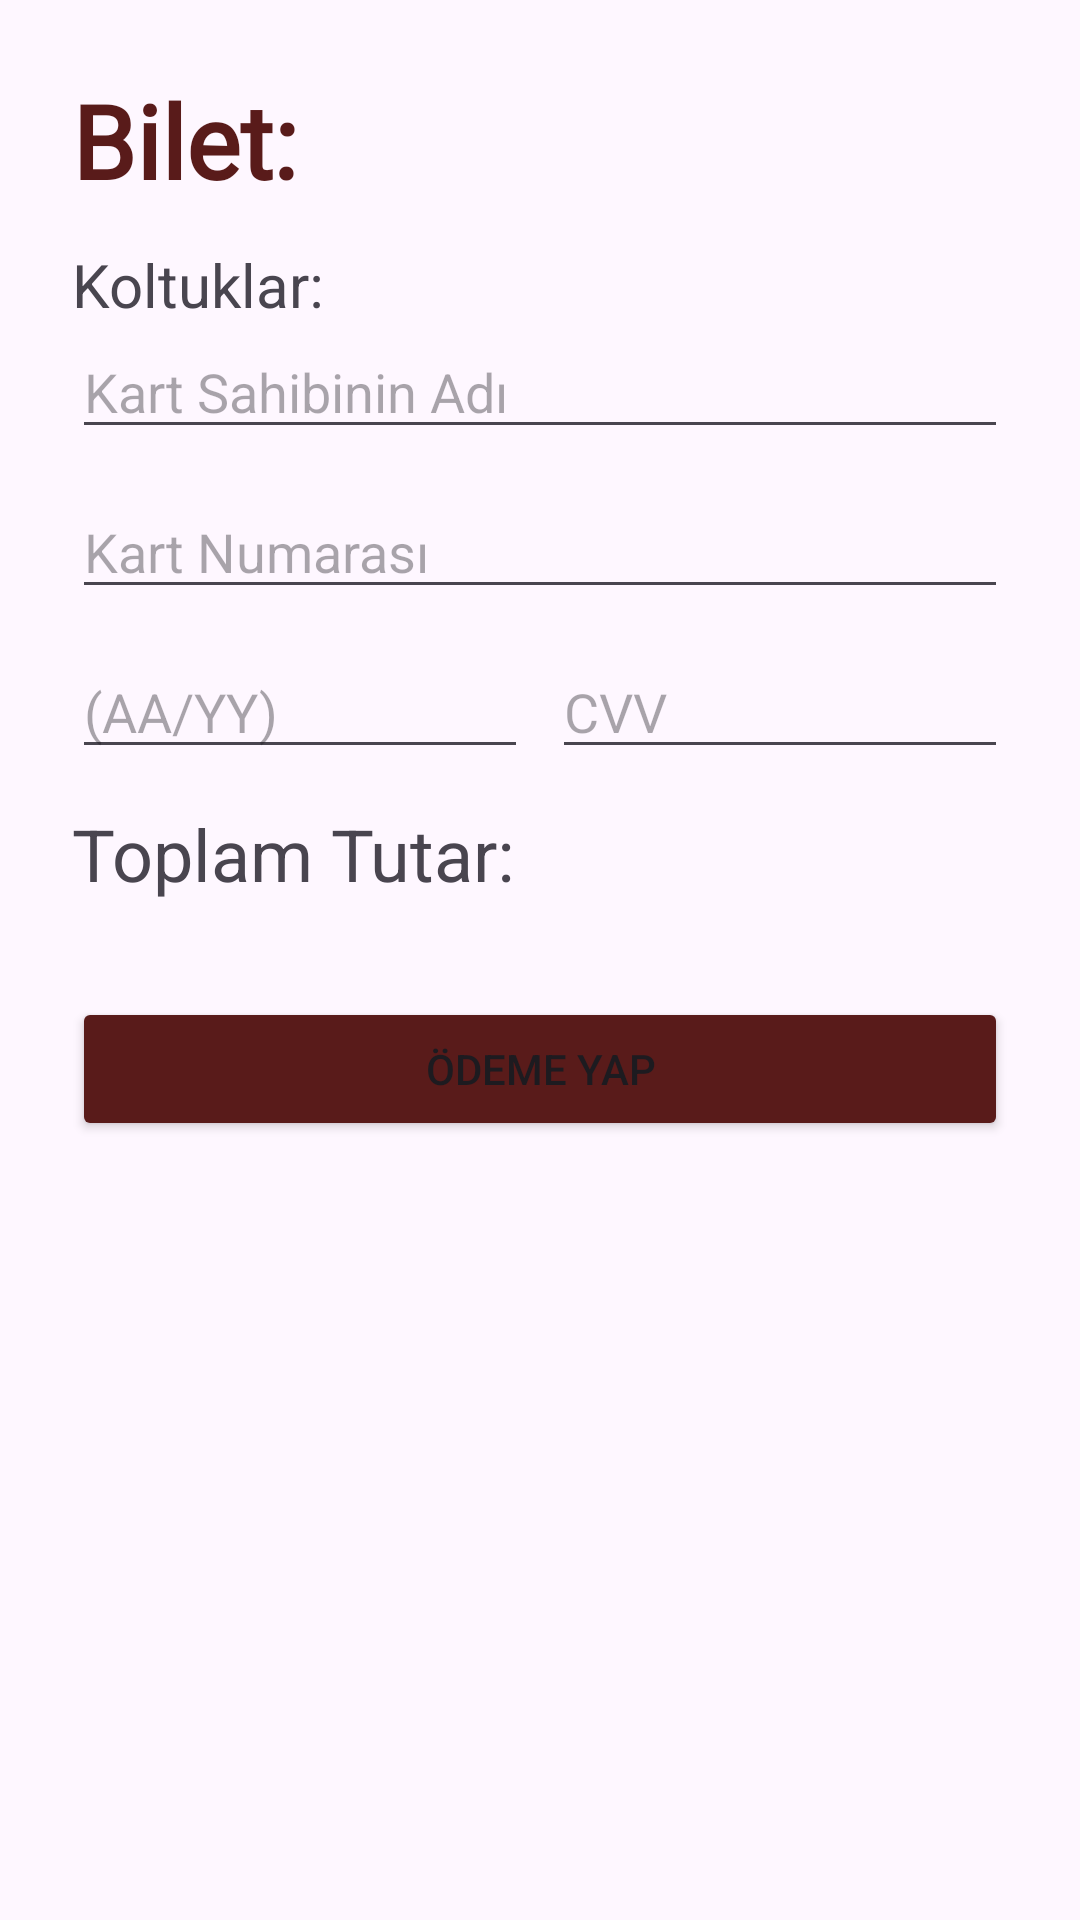

The Android layout XML behind this screen, and the referenced resources:
<!-- AndroidManifest.xml: application theme Theme.CineBilet -->
<!-- res/layout/activity_odeme.xml -->
<?xml version="1.0" encoding="utf-8"?>
<androidx.constraintlayout.widget.ConstraintLayout
    xmlns:android="http://schemas.android.com/apk/res/android"
    xmlns:app="http://schemas.android.com/apk/res-auto"
    android:layout_width="match_parent"
    android:layout_height="match_parent"
    android:padding="24dp">

    <TextView
        android:id="@+id/filmText"
        android:layout_width="0dp"
        android:layout_height="wrap_content"
        android:fontFamily="@font/lobster_two"
        android:text="Bilet: "
        android:textColor="@color/headerColor"
        android:textSize="34sp"
        android:textStyle="bold"
        app:layout_constraintEnd_toEndOf="parent"
        app:layout_constraintStart_toStartOf="parent"
        app:layout_constraintTop_toTopOf="parent" />

    

    <TextView
        android:id="@+id/koltukText"
        android:layout_width="0dp"
        android:layout_height="wrap_content"
        android:layout_marginTop="12dp"
        android:text="Koltuklar: "
        android:textSize="20sp"
        app:layout_constraintEnd_toEndOf="parent"
        app:layout_constraintHorizontal_bias="0.0"
        app:layout_constraintStart_toStartOf="parent"
        app:layout_constraintTop_toBottomOf="@id/filmText" />

    <TextView
        android:id="@+id/toplamText"
        android:layout_width="0dp"
        android:layout_height="wrap_content"
        android:layout_marginTop="12dp"
        android:text="Toplam Tutar: "
        android:textSize="24sp"
        app:layout_constraintEnd_toEndOf="parent"
        app:layout_constraintHorizontal_bias="0.0"
        app:layout_constraintStart_toStartOf="parent"
        app:layout_constraintTop_toBottomOf="@+id/sonKullanmaTarihi" />

    <EditText
        android:id="@+id/kartSahibiAdi"
        android:layout_width="0dp"
        android:layout_height="wrap_content"
        android:hint="Kart Sahibinin Adı"
        android:inputType="textPersonName"
        app:layout_constraintEnd_toEndOf="parent"
        app:layout_constraintStart_toStartOf="parent"
        app:layout_constraintTop_toBottomOf="@+id/koltukText" />

    
    <EditText
        android:id="@+id/kartNumarasi"
        android:layout_width="0dp"
        android:layout_height="wrap_content"
        android:hint="Kart Numarası"
        android:inputType="number"
        android:maxLength="16"
        app:layout_constraintTop_toBottomOf="@id/kartSahibiAdi"
        app:layout_constraintStart_toStartOf="parent"
        app:layout_constraintEnd_toEndOf="parent"
        android:layout_marginTop="12dp"/>

    
    <EditText
        android:id="@+id/sonKullanmaTarihi"
        android:layout_width="0dp"
        android:layout_height="wrap_content"
        android:hint="(AA/YY)"
        android:inputType="text"
        android:maxLength="5"
        app:layout_constraintTop_toBottomOf="@id/kartNumarasi"
        app:layout_constraintStart_toStartOf="parent"
        app:layout_constraintEnd_toStartOf="@id/cvv"
        android:layout_marginTop="12dp"
        android:layout_marginEnd="8dp"/>

    
    <EditText
        android:id="@+id/cvv"
        android:layout_width="0dp"
        android:layout_height="wrap_content"
        android:hint="CVV"
        android:inputType="numberPassword"
        android:maxLength="3"
        app:layout_constraintTop_toBottomOf="@id/kartNumarasi"
        app:layout_constraintStart_toEndOf="@id/sonKullanmaTarihi"
        app:layout_constraintEnd_toEndOf="parent"
        android:layout_marginTop="12dp"/>

    <Button
        android:id="@+id/odemeButton"
        android:layout_width="0dp"
        android:layout_height="wrap_content"
        android:layout_marginTop="76dp"
        android:backgroundTint="@color/headerColor"
        android:text="Ödeme Yap"
        app:layout_constraintEnd_toEndOf="parent"
        app:layout_constraintHorizontal_bias="0.0"
        app:layout_constraintStart_toStartOf="parent"
        app:layout_constraintTop_toBottomOf="@id/sonKullanmaTarihi" />

</androidx.constraintlayout.widget.ConstraintLayout>
<!-- resources referenced by this layout -->
<resources>
  <color name="headerColor">#591b1a</color>
  <style name="Theme.CineBilet" parent="Base.Theme.CineBilet" />
  <style name="Base.Theme.CineBilet" parent="Theme.Material3.DayNight.NoActionBar">
          
          
      </style>
</resources>
